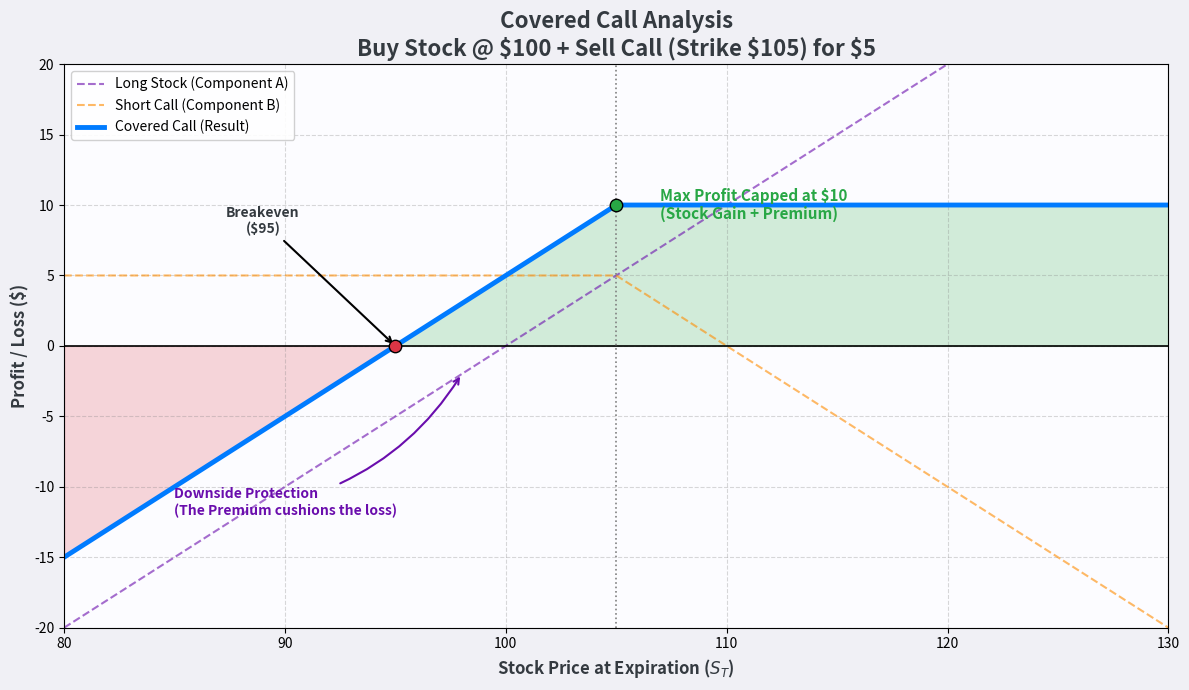

Here is the Python script that generated this plot:
import matplotlib.pyplot as plt
import numpy as np

# 1. Strategy Parameters
S0 = 100        # Initial Stock Purchase Price
K = 105         # Strike Price (usually slightly higher than current price)
Premium = 5     # Premium received for selling the call
ST = np.linspace(80, 130, 500) # Range of Stock Prices at Expiration

# 2. Calculate Payoffs (Profit/Loss)
# Component A: Long Stock (You own the shares)
# Profit = Value at End - Initial Cost
profit_stock = ST - S0

# Component B: Short Call (You sold the option)
# Payoff = Premium - Max(Share Price - Strike, 0)
profit_short_call = Premium - np.maximum(ST - K, 0)

# Total Strategy: Covered Call (Sum of A + B)
profit_covered_call = profit_stock + profit_short_call

# 3. Plotting
# Set a light background for the plot area to make colors pop
plt.figure(figsize=(12, 7), facecolor='#f0f0f5')
ax = plt.gca()
ax.set_facecolor('#fcfcff')

# Define a more vibrant color palette
stock_color = '#6a0dad'      # Deep Purple
call_color = '#ff8c00'       # Dark Orange
covered_color = '#007bff'    # Bright Blue
profit_fill = '#28a745'      # Vivid Green
loss_fill = '#dc3545'        # Vivid Red
text_color = '#343a40'       # Dark Charcoal

# --- Plot the Individual Components (Dashed) ---
plt.plot(ST, profit_stock, label='Long Stock (Component A)', 
         color=stock_color, linestyle='--', linewidth=1.5, alpha=0.6)
plt.plot(ST, profit_short_call, label='Short Call (Component B)', 
         color=call_color, linestyle='--', linewidth=1.5, alpha=0.6)

# --- Plot the Combined Strategy (Thick/Solid) ---
plt.plot(ST, profit_covered_call, label='Covered Call (Result)', 
         color=covered_color, linewidth=3.5)

# 4. Add "Neat" Visuals
plt.axhline(0, color='black', linewidth=1.2) # Zero Line
plt.axvline(K, color='grey', linestyle=':', linewidth=1.2) # Strike Price Line

# Fill Profit/Loss Zones with more vibrant colors
plt.fill_between(ST, profit_covered_call, 0, where=(profit_covered_call >= 0), 
                 color=profit_fill, alpha=0.2, interpolate=True)
plt.fill_between(ST, profit_covered_call, 0, where=(profit_covered_call < 0), 
                 color=loss_fill, alpha=0.2, interpolate=True)

# 5. Annotations to make it "Fully Understandable"

# Breakeven Point
breakeven_price = S0 - Premium
plt.scatter([breakeven_price], [0], color=loss_fill, s=80, zorder=5, edgecolors='black')
plt.annotate(f'Breakeven\n(${breakeven_price})', 
             xy=(breakeven_price, 0), xytext=(breakeven_price-6, 8),
             arrowprops=dict(facecolor=text_color, arrowstyle='->', lw=1.5), ha='center', color=text_color, fontweight='bold')

# Max Profit Cap
max_profit = (K - S0) + Premium
plt.scatter([K], [max_profit], color=profit_fill, s=80, zorder=5, edgecolors='black')
plt.text(K + 2, max_profit, f'Max Profit Capped at ${max_profit}\n(Stock Gain + Premium)', 
         color=profit_fill, fontweight='bold', va='center', fontsize=11)

# The "Cushion" Explanation
plt.annotate('Downside Protection\n(The Premium cushions the loss)', 
             xy=(98, -2), xytext=(85, -12),
             arrowprops=dict(facecolor=stock_color, arrowstyle='->', connectionstyle="arc3,rad=.2", lw=1.5, color=stock_color),
             color=stock_color, fontweight='bold')

# 6. Final Polish
plt.title(f'Covered Call Analysis\nBuy Stock @ ${S0} + Sell Call (Strike ${K}) for ${Premium}', fontsize=16, color=text_color, fontweight='bold')
plt.xlabel('Stock Price at Expiration ($S_T$)', fontsize=12, color=text_color, fontweight='bold')
plt.ylabel('Profit / Loss ($)', fontsize=12, color=text_color, fontweight='bold')
plt.legend(loc='upper left', frameon=True, facecolor='white', framealpha=0.9)
plt.grid(True, alpha=0.3, color='grey', linestyle='--')
plt.xlim(80, 130)
plt.ylim(-20, 20)

plt.tight_layout()
plt.show()